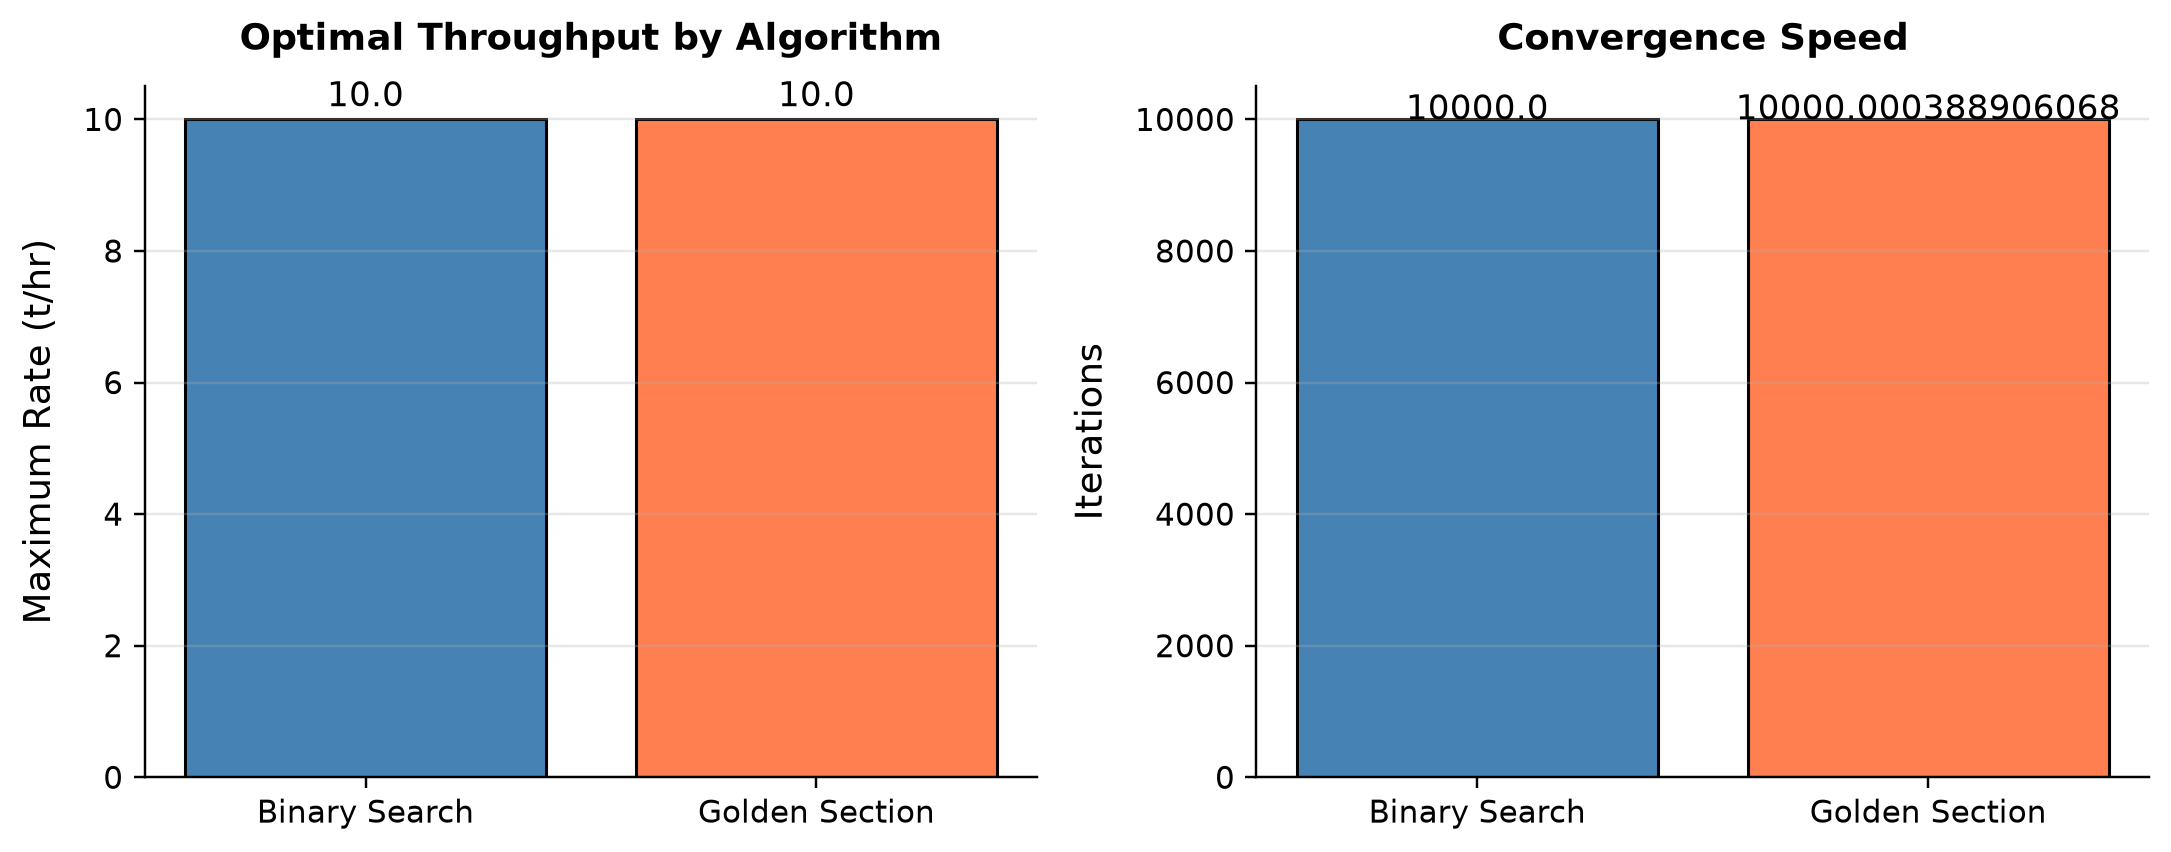

The data file committed next to this chart (first rows):
panel, series, point, x_label, y_label, x, y, finite
1, Bars 1, 0, , Maximum Rate (t/hr), 0.0, 10.0, True
1, Bars 1, 1, , Maximum Rate (t/hr), 1.0, 10, True
2, Bars 1, 0, , Iterations, 0.0, 10000, True
2, Bars 1, 1, , Iterations, 1.0, 10000, True
